Image classification data set "data" (Salach-Malejkum/Bird_Recognition on GitHub). Class labels (5): blackbird, chaffinich, great tit, robin, sparrow.

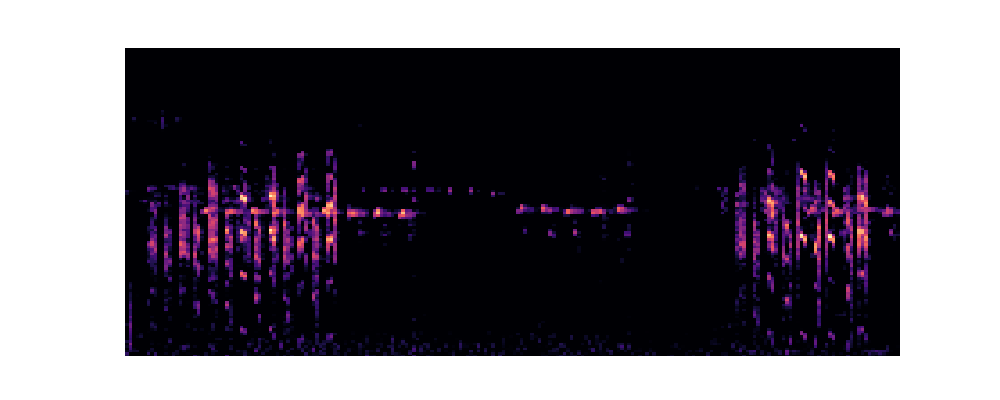
Label: great tit

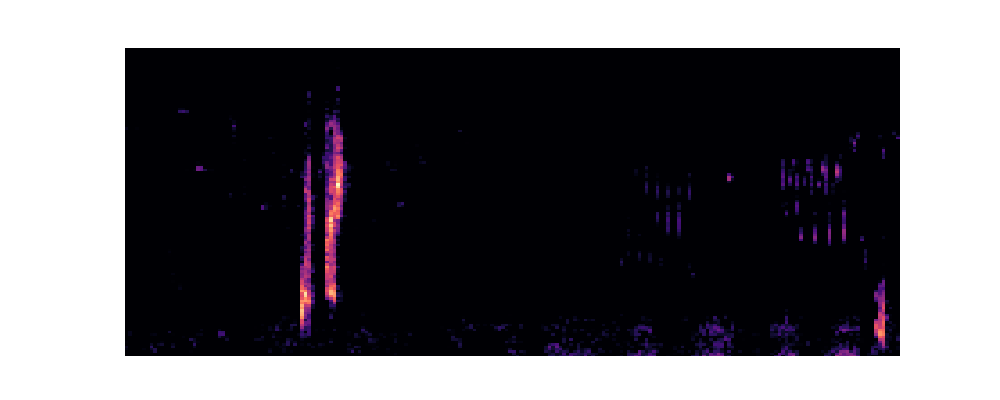
Label: blackbird

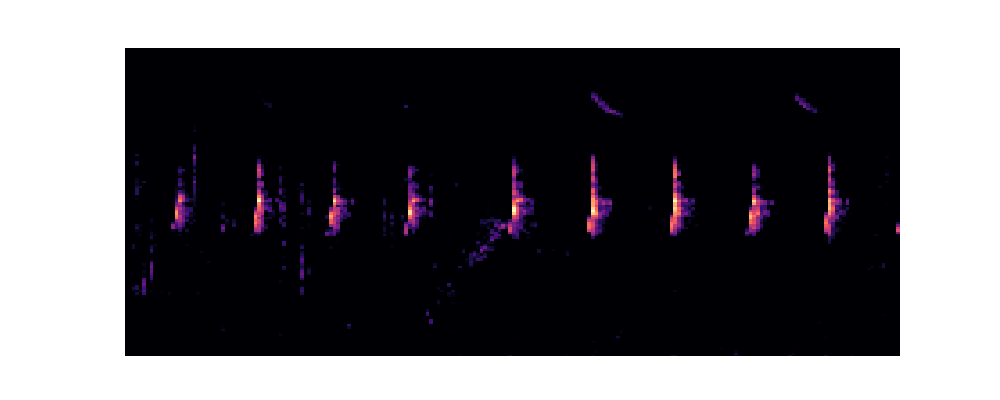
Label: chaffinich

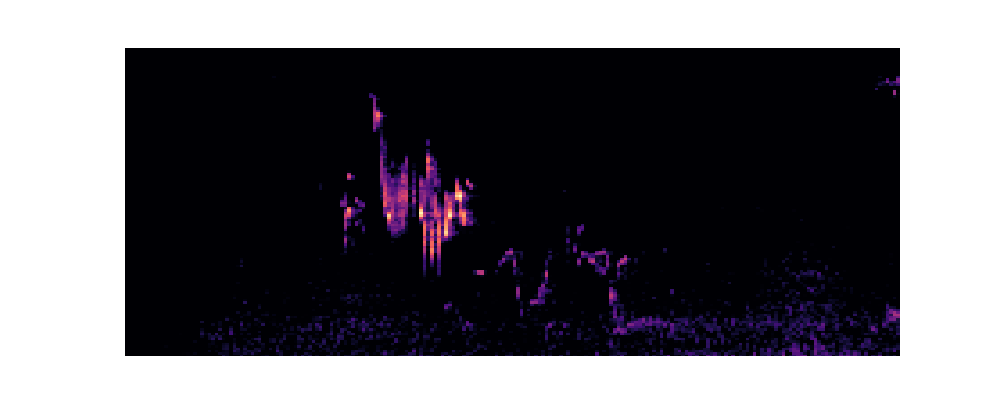
Label: robin

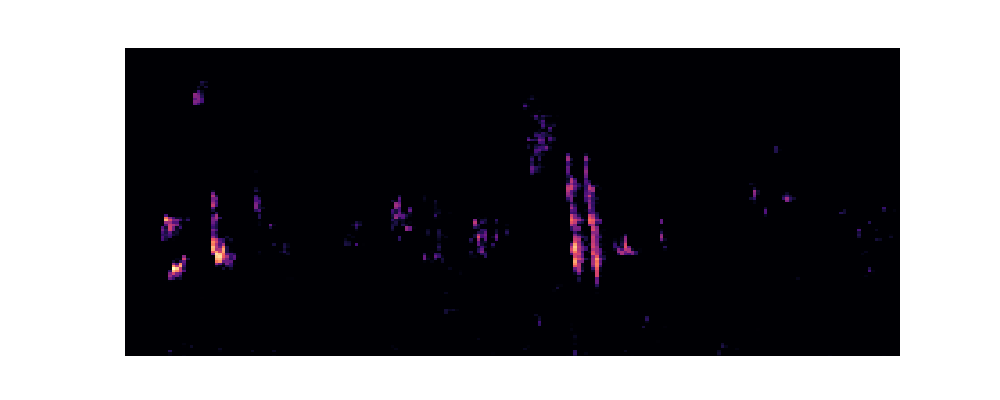
Label: robin

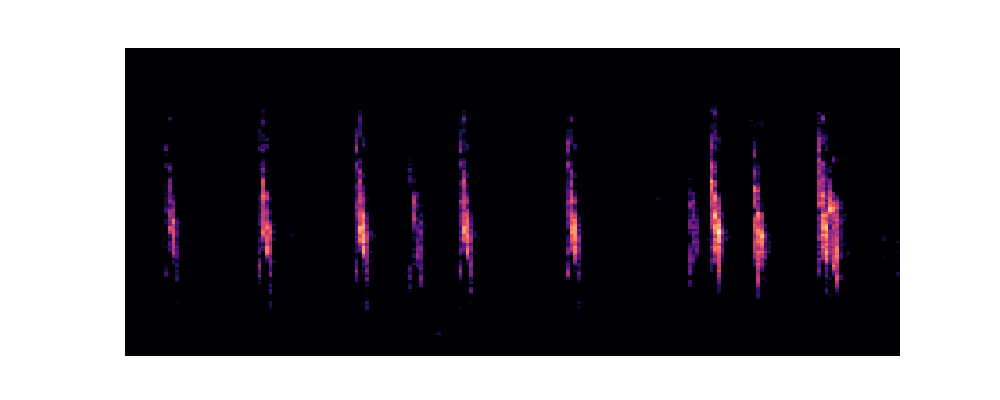
Label: sparrow
